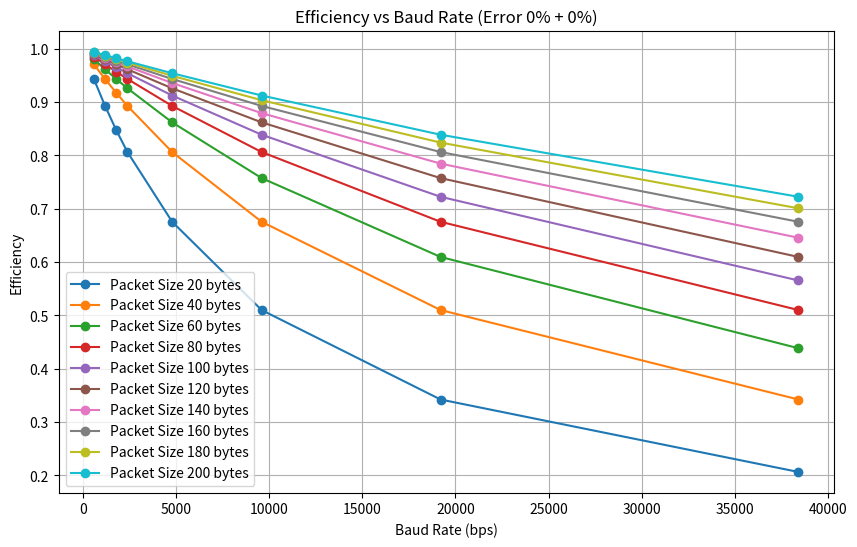
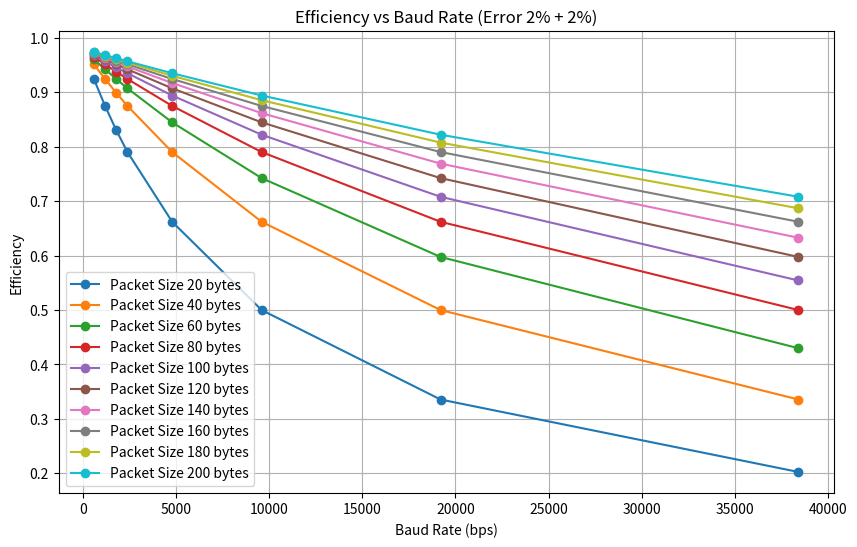
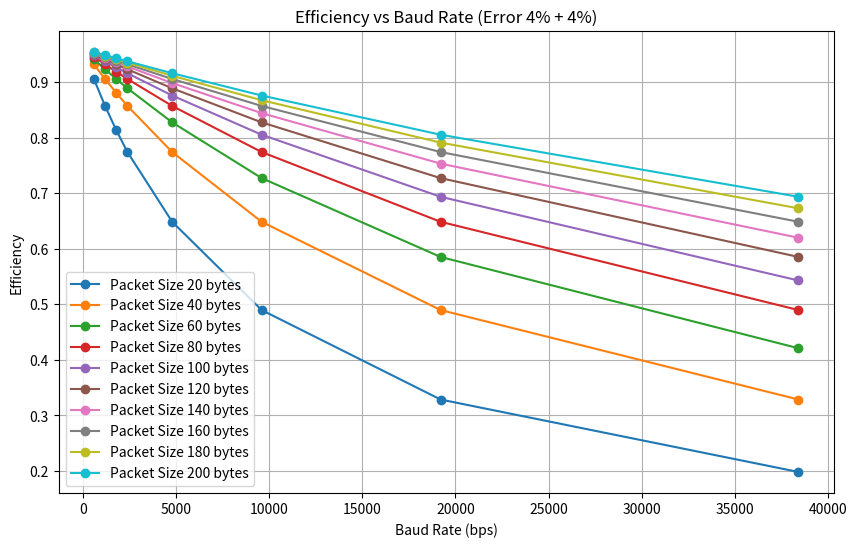
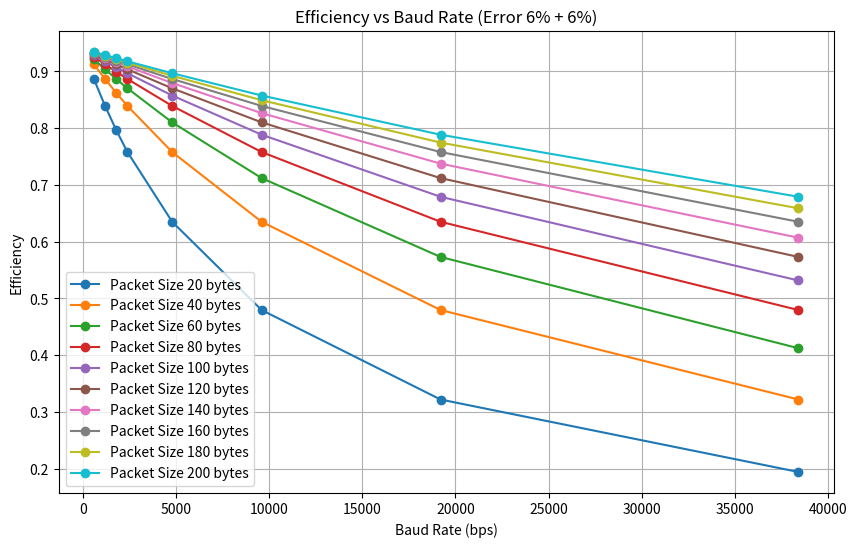
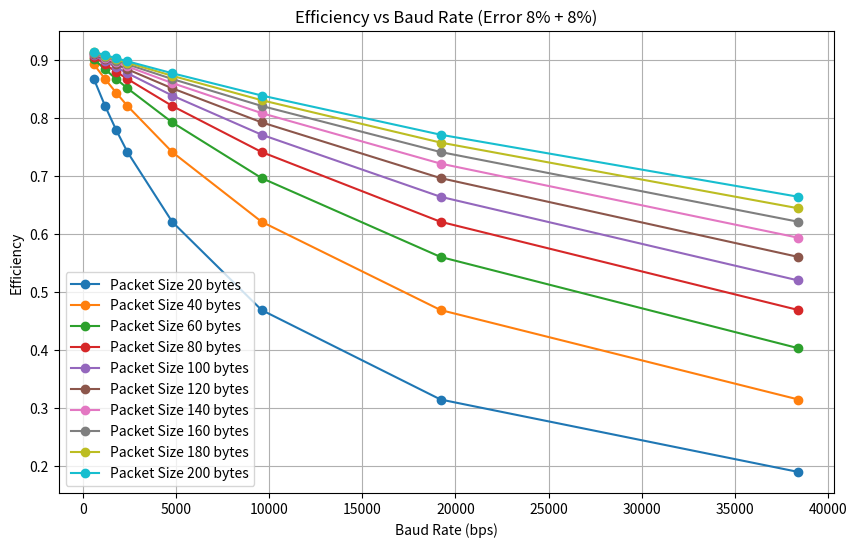
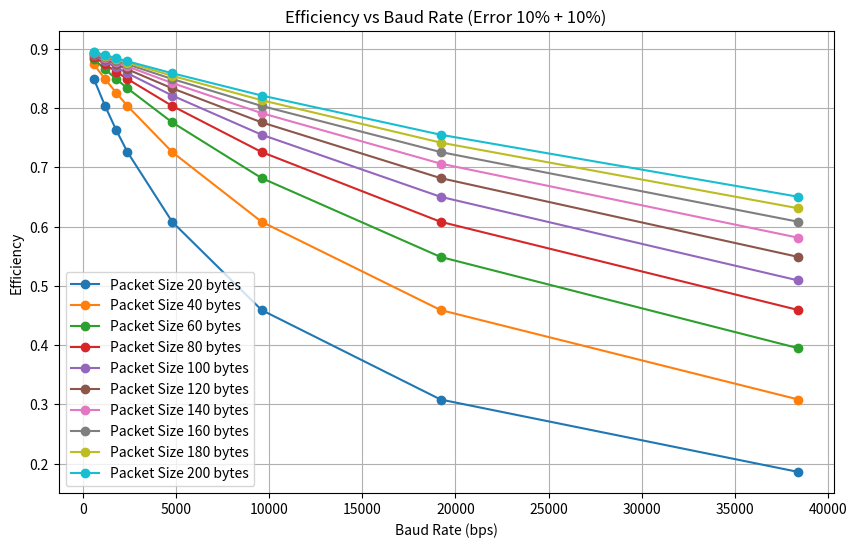
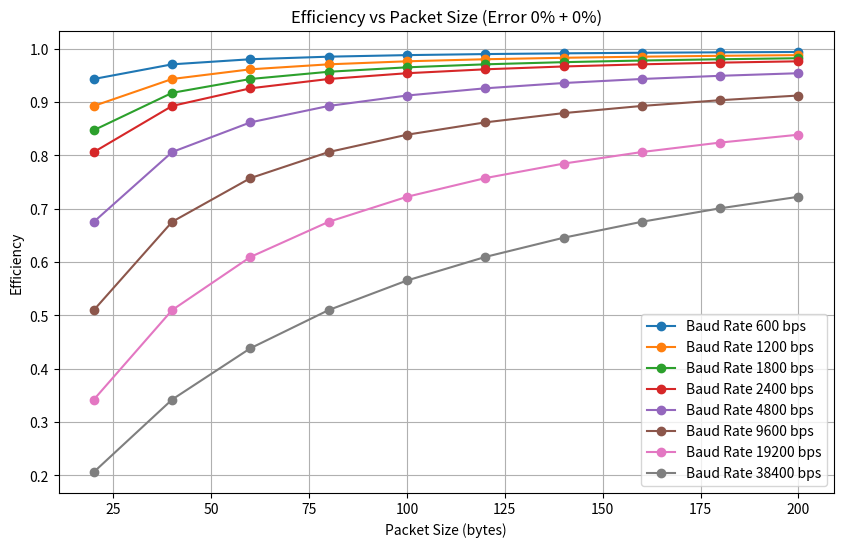
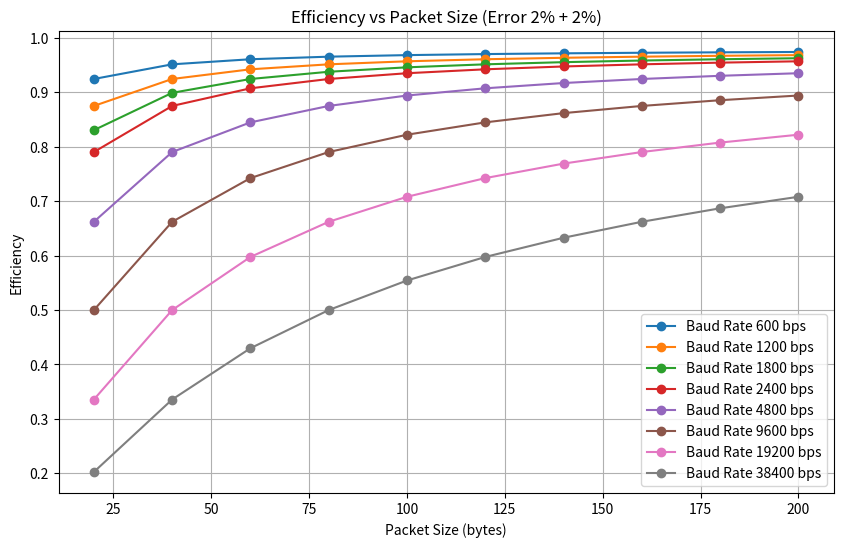
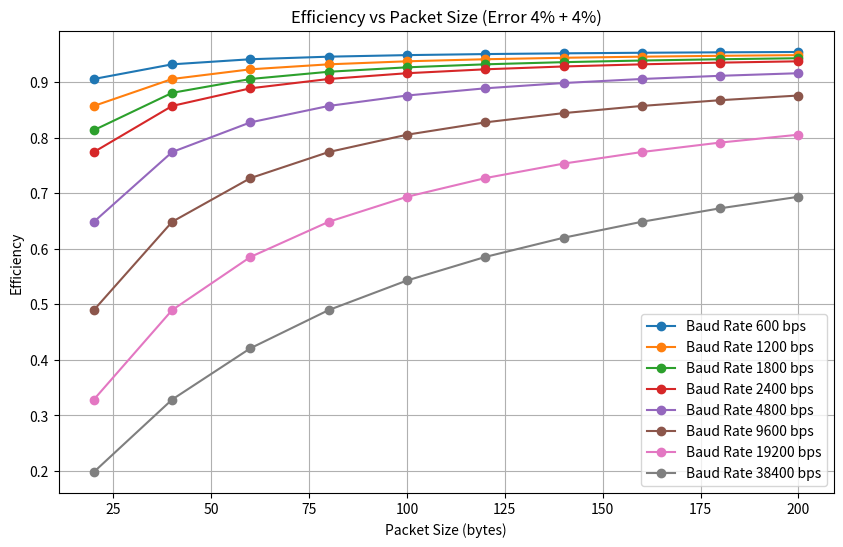
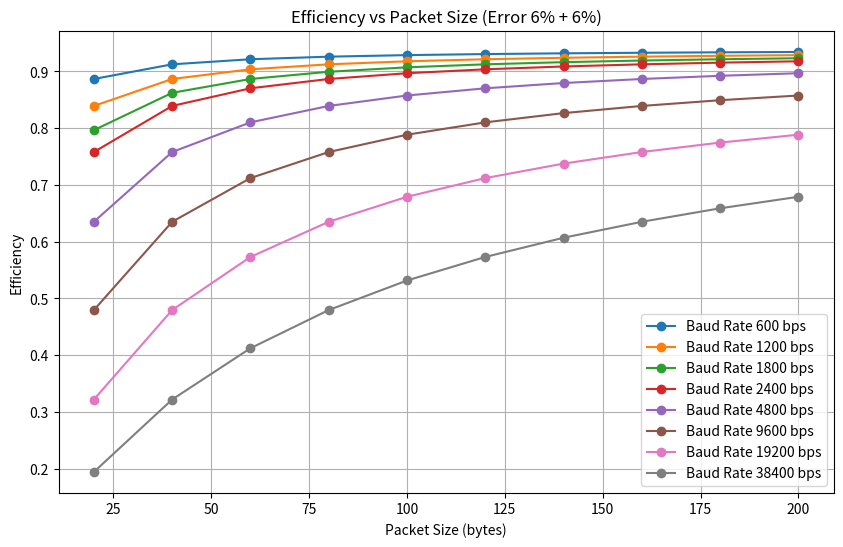
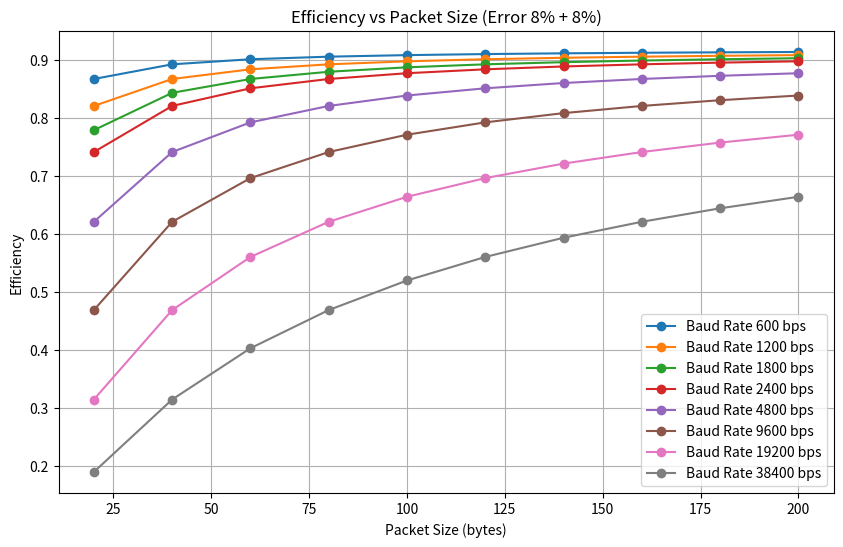
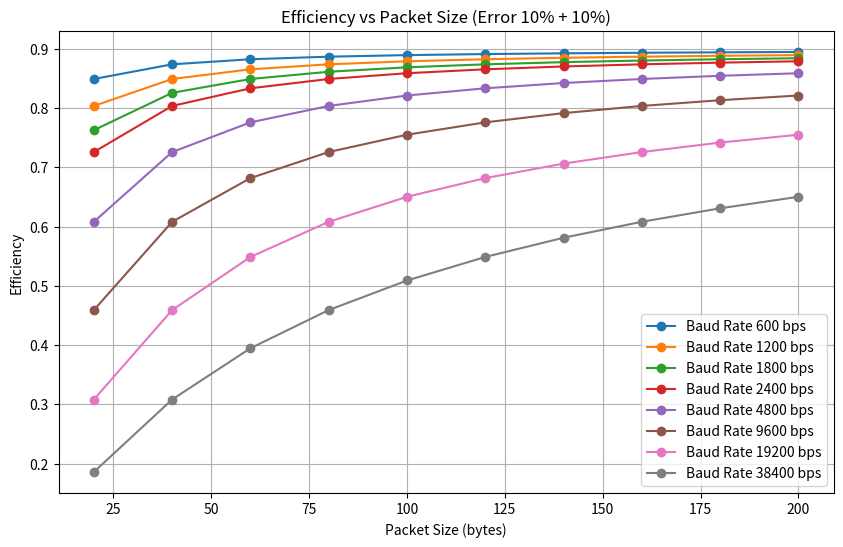

The script that saved these images, in order:
import numpy as np
import matplotlib.pyplot as plt
import pandas as pd

# Define the values for baud rates, packet sizes, and error rates (BCC1 + BCC2)
baud_rates = [600, 1200, 1800, 2400, 4800, 9600, 19200, 38400]
packet_sizes = [20, 40, 60, 80, 100, 120, 140, 160, 180, 200]
error_percentages = [(0, 0), (2, 2), (4, 4), (6, 6), (8, 8), (10, 10)]

# Sample efficiency calculation function (replace with real data or formula if needed)
def calculate_efficiency(packet_size, baud_rate, error_percent_bcc1, error_percent_bcc2):
    Tprop = 0.001  # Propagation delay in seconds
    Tproc = 0.001  # Processing delay in seconds
    L = packet_size
    R = baud_rate
    Tf = L / R
    efficiency = Tf / (Tf + Tprop + Tproc)
    
    # Adjust efficiency based on errors (simulated impact here for illustration)
    error_impact = 1 - (error_percent_bcc1 + error_percent_bcc2) / 200  # Simplified error impact model
    efficiency *= error_impact
    return efficiency

# Collect data for plotting
data = []

for error_bcc1, error_bcc2 in error_percentages:
    for packet_size in packet_sizes:
        for baud_rate in baud_rates:
            efficiency = calculate_efficiency(packet_size, baud_rate, error_bcc1, error_bcc2)
            data.append({
                "Packet Size": packet_size,
                "Baud Rate": baud_rate,
                "Error BCC1": error_bcc1,
                "Error BCC2": error_bcc2,
                "Efficiency": efficiency
            })

# Convert to DataFrame for easier plotting
df = pd.DataFrame(data)

# Plot efficiency by baud rate for each error rate
for error_bcc1, error_bcc2 in error_percentages:
    plt.figure(figsize=(10, 6))
    for packet_size in packet_sizes:
        subset = df[(df["Packet Size"] == packet_size) &
                    (df["Error BCC1"] == error_bcc1) &
                    (df["Error BCC2"] == error_bcc2)]
        
        plt.plot(subset["Baud Rate"], subset["Efficiency"], marker='o', label=f"Packet Size {packet_size} bytes")
    
    plt.title(f"Efficiency vs Baud Rate (Error {error_bcc1}% + {error_bcc2}%)")
    plt.xlabel("Baud Rate (bps)")
    plt.ylabel("Efficiency")
    plt.legend()
    plt.grid()
    plt.savefig(f"efficiency_vs_baud_rate_error_{error_bcc1}_{error_bcc2}.png")

# Plot efficiency by packet size for each error rate
for error_bcc1, error_bcc2 in error_percentages:
    plt.figure(figsize=(10, 6))
    for baud_rate in baud_rates:
        subset = df[(df["Baud Rate"] == baud_rate) &
                    (df["Error BCC1"] == error_bcc1) &
                    (df["Error BCC2"] == error_bcc2)]
        
        plt.plot(subset["Packet Size"], subset["Efficiency"], marker='o', label=f"Baud Rate {baud_rate} bps")
    
    plt.title(f"Efficiency vs Packet Size (Error {error_bcc1}% + {error_bcc2}%)")
    plt.xlabel("Packet Size (bytes)")
    plt.ylabel("Efficiency")
    plt.legend()
    plt.grid()
    plt.savefig(f"efficiency_vs_packet_size_error_{error_bcc1}_{error_bcc2}.png")

print("Graphs have been saved as PNG files.")
